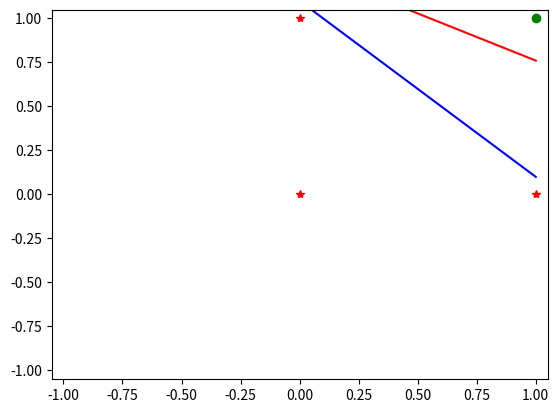

Recreate this plot in Python.
import matplotlib.pyplot as plt
import numpy as np
import random
import copy


# Method which uses the random library to return a weight value between -1 and 1.
def initialize_weights():
    # Initialize Weights
    w = []

    for i in range(3):
        w.append(random.random()*2 - 1)
        
    return w

# The visualize guess method simply plots the data points, the target line and the guess line.
def visualize_guess(w,finished):

    #Data to Classify
    if finished:
        color = "r"
    else:
        color = (random.random(), random.random(), random.random())
    plt.axis([-1.05, 1.05, -1.05, 1.05])
    plt.plot(0, 0, 'r*')
    plt.plot(1, 0, 'r*')
    plt.plot(0, 1, 'r*')
    plt.plot(1, 1, 'go')

    # Target Decision Line
    # w0 < 0
    # w1 < -w0
    # w2 < -w0
    # w1 + w2 >= -w0
    
    px1 = -1
    m = -1/1 # -w1/w2
    b = 1.1/1 # -w0/w2
    py1 = m*px1 + b
    px2 = 1
    py2 = m*px2 + b

    plt.plot([px1, px2], [py1, py2], 'b')


    # Guess
    m = -w[1]/w[2]
    b = -w[0]/w[2]
    py1 = m*px1 + b
    px2 = 1
    py2 = m*px2 + b

    plt.plot([px1, px2], [py1, py2], color)
    if finished:
        print("x1,y1: {}  | x2,y2  {}".format([px1, py1], [px2, py2]))
    

# The truth table method requires manual input of the x values. It is simply here to display the truth table to the user.
def truth_table(y):

    #Truth Table

    x0 = np.array([(1, 1, 1, 1)])
    x1 = np.array([(1, 1, 0, 0)])
    x2 = np.array([(1, 0, 1, 0)])
    y = np.array([(y)])
    truth = np.concatenate((x1.T, x2.T, y.T), axis = 1)
    print("Truth Table for AND:\n {}\n".format(truth))
    return [x0, x1, x2]

def tan_act(w, x):
    #e^x/e^x +1
    # Where x = W.T*x
    g = np.array([])
    #print(np.array([w]))
    wtX = np.inner(np.array(w), x)
    #print("Wtx:\n {}".format(wtX))
    
    for i in range(len(wtX)):
        g = np.append(g, np.tanh(wtX[i]))
        #print("test: {}".format(g))
    return g
   

# The activation method returns the activation array of the input weights.
def activation_function(w, x0, x1, x2):
    # Weight Check to Truth Table

    x = np.concatenate((x0.T, x1.T, x2.T),axis = 1)
    g = tan_act(w, x)
    return [x, g]


# The alter weights method decreases or increases the weights by the learning array dependent on which points were activated or not.
def alter_weights(learning_rate,w,x, index, sign):

    # Multiply the x inputs by the learning rate to generate a learning array.
    learning_array = np.multiply(x,learning_rate)
    
    # If the sign of the incorrect activation element is supposed to be positive: increase, if it is supposed to be negative: decrease.
    if sign >= 0:
        w = np.add(np.array(w),learning_array[index])
    elif sign < 0:
        w = np.subtract(np.array(w),learning_array[index])
    return w
    
# Method which takes the "logic array", an array telling if an element is on or off based on its sign, and compares the current with the guess
# The method returns the index of an incorrect node and the sign it is supposed to be.
def find_mismatch(y, logic_array_target, logic_array_guess,random_guess):
    temporary_array = list(range(len(logic_array_guess)))
    
    for i in range(len(logic_array_guess)):

        if random_guess == True:
            selected_index = random.choice(temporary_array)
        else:
            selected_index = i

        if logic_array_guess[selected_index] != logic_array_target[selected_index]:
            
            return [selected_index, logic_array_target[selected_index]]
        
        if len(temporary_array) > 0:
            temporary_array.remove(selected_index)
        

# This is a reduced version of the pocket algorithm. It continuously cycles the weight values producing increasingly accurate...
# values until it is able to correctly separate the nodes. It does not take into account the amount of error. 
def pocket_algorithm(w, g, logic_array_target, learning_rate, x, x_list, y):
    count = 0
    pocket_w = w
    random_guess = False
    count_error = 1
    logic_array_guess = None
    while logic_array_guess != logic_array_target:
        
        count += 1
        logic_array_guess = []
        logic_array_guess = list(map(lambda x: np.sign(x), g))
        
        if (logic_array_guess == logic_array_target):
            break
        
        temp = find_mismatch(y, logic_array_target, logic_array_guess, random_guess)
            
        if temp == None:
            continue
                
        truth_table_index = temp[0]
        sign = temp[1]
        pocket_w = alter_weights(learning_rate, pocket_w, x, truth_table_index, sign)
        g = activation_function(pocket_w, x_list[0], x_list[1], x_list[2])[1]
        
        if count >= 1000:
            print("Took too long.\n")
            break
        
        
    print("Iterations: {}\n".format(count))   
    print(g)
    return pocket_w






# Execution Code Begins Here

## This sets up our variables, prints our initial weights, runs the pocket algorithm, then prints the final weights and displays the chart.
learning_rate = 0.01
logic_array_target = [1, -1, -1, -1]
output = [1, 0, 0, 0]
w = initialize_weights()

print("Weights: {}\n".format(w))

x_list = truth_table(output)
[x, g] = activation_function(w, x_list[0], x_list[1], x_list[2])
w = pocket_algorithm(w, g, logic_array_target, learning_rate, x, x_list, output)

print("Finalized Weights: {}\n".format(w))

visualize_guess(w,True)
plt.show()